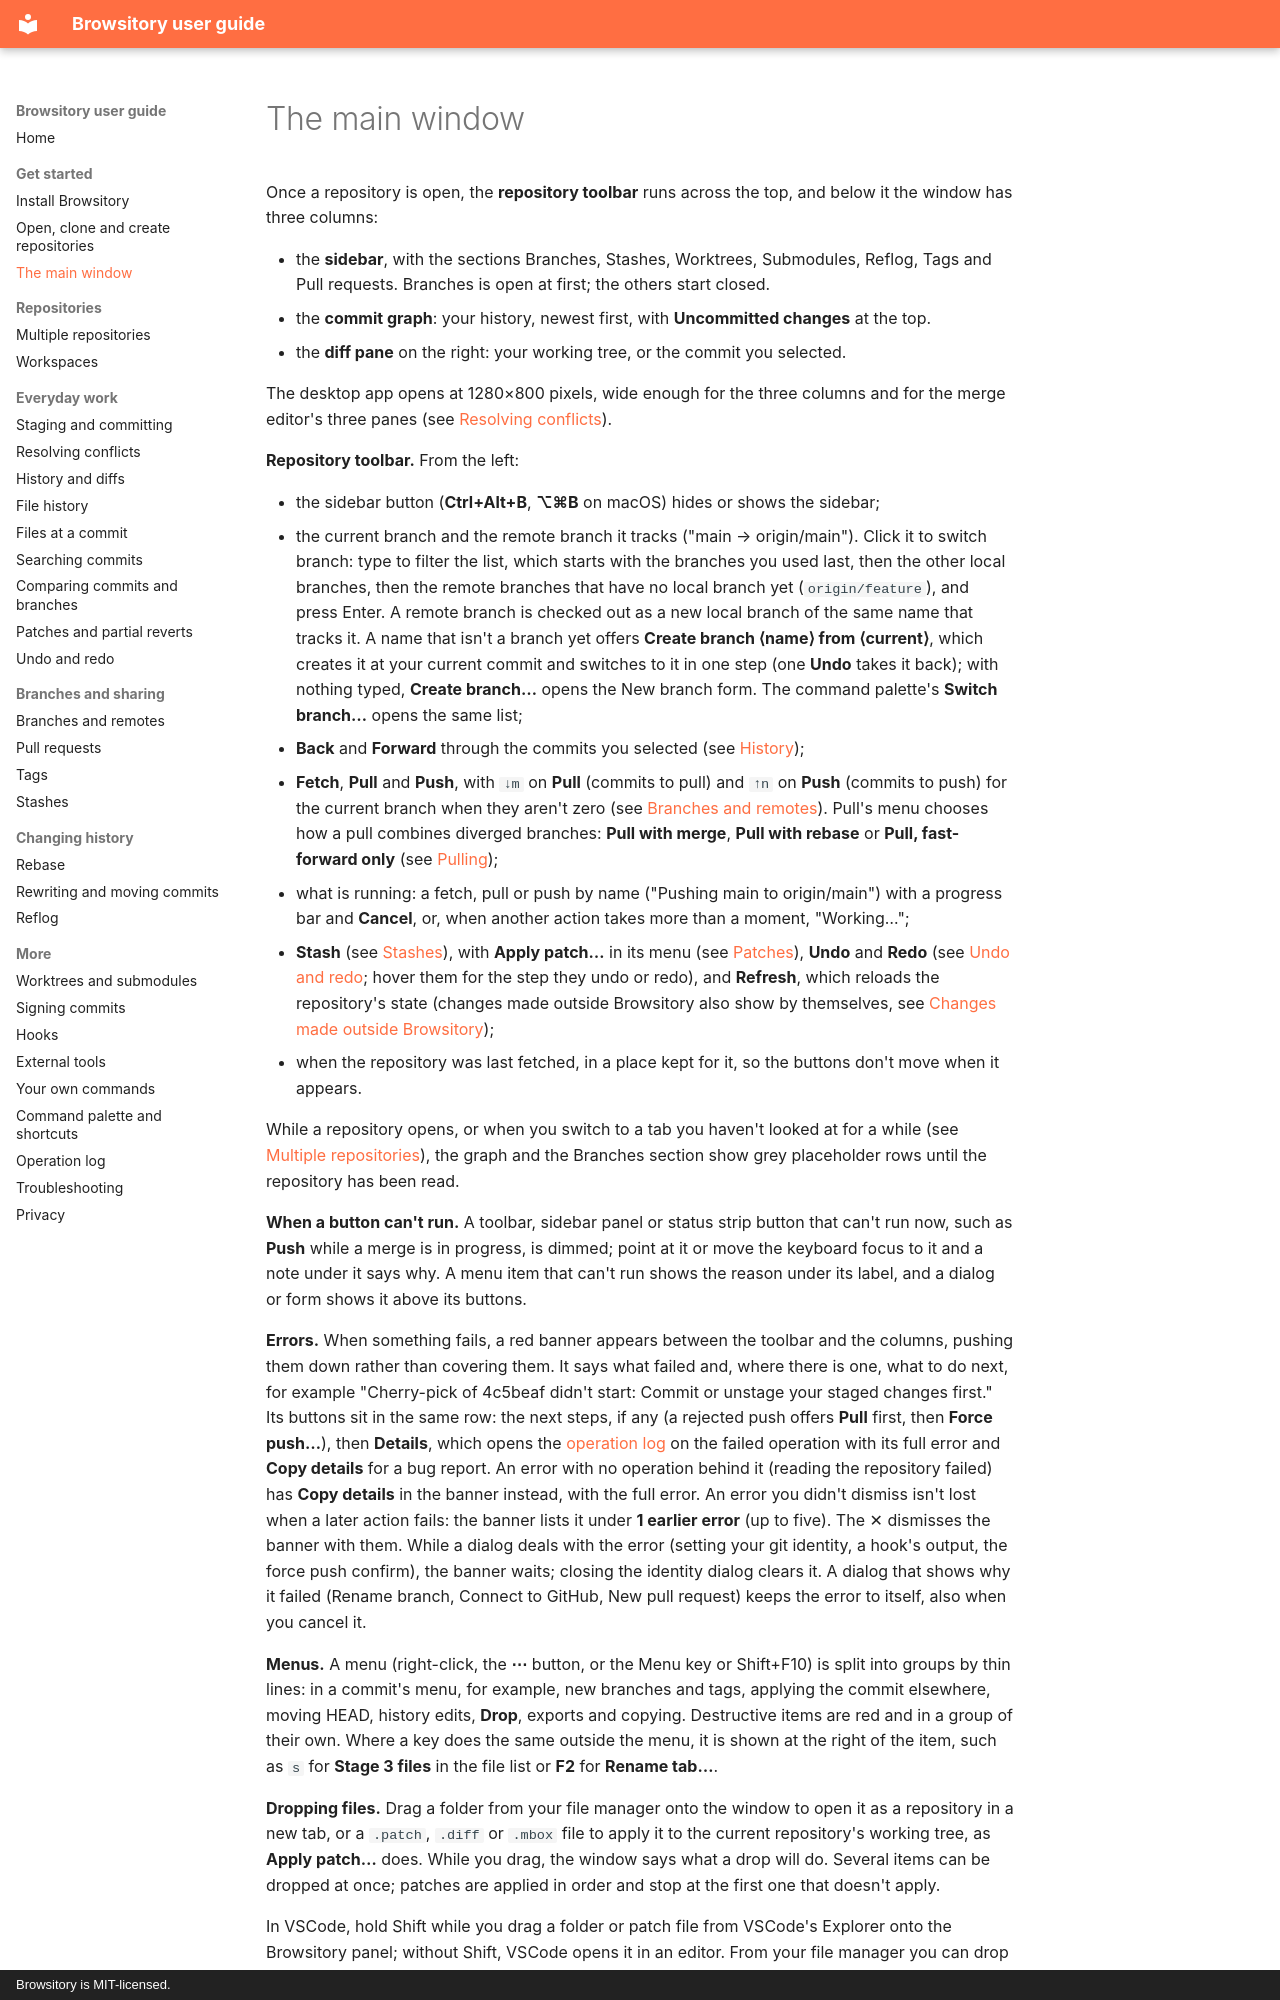

repository: rene-langer/browsitory · page: main-window/index.html · generator: mkdocs · copyright: Browsitory is MIT-licensed.

# The main window

Once a repository is open, the **repository toolbar** runs across the top, and below it the
window has three columns:

- the **sidebar**, with the sections Branches, Stashes, Worktrees, Submodules, Reflog, Tags and
  Pull requests. Branches is open at first; the others start closed.
- the **commit graph**: your history, newest first, with **Uncommitted changes** at the top.
- the **diff pane** on the right: your working tree, or the commit you selected.

The desktop app opens at 1280×800 pixels, wide enough for the three columns and for the merge
editor's three panes (see [Resolving conflicts](conflicts.md)).

**Repository toolbar.** From the left:

- the sidebar button (**Ctrl+Alt+B**, **⌥⌘B** on macOS) hides or shows the sidebar;
- the current branch and the remote branch it tracks ("main → origin/main"). Click it to
  switch branch: type to filter the list, which starts with the branches you used last, then
  the other local branches, then the remote branches that have no local branch yet
  (`origin/feature`), and press Enter. A remote branch is checked out as a new local branch of
  the same name that tracks it. A name that isn't a branch yet offers **Create branch ⟨name⟩
  from ⟨current⟩**, which creates it at your current commit and switches to it in one step (one
  **Undo** takes it back); with nothing typed, **Create branch…** opens the New branch form. The
  command palette's **Switch branch…** opens the same list;
- **Back** and **Forward** through the commits you selected (see [History](history.md));
- **Fetch**, **Pull** and **Push**, with `↓m` on **Pull** (commits to pull) and `↑n` on **Push**
  (commits to push) for the current branch when they aren't zero (see
  [Branches and remotes](branches-and-remotes.md)). Pull's menu chooses
  how a pull combines diverged branches: **Pull with merge**, **Pull with rebase** or **Pull,
  fast-forward only** (see [Pulling](branches-and-remotes.md#pulling));
- what is running: a fetch, pull or push by name ("Pushing main to origin/main") with a progress
  bar and **Cancel**, or, when another action takes more than a moment, "Working…";
- **Stash** (see [Stashes](stashes.md)), with **Apply patch…** in its menu (see
  [Patches](patches.md#apply-a-patch-file)), **Undo** and **Redo** (see
  [Undo and redo](undo-redo.md); hover them for the step they undo or redo), and **Refresh**, which reloads the
  repository's state (changes made outside Browsitory also show by themselves, see
  [Changes made outside Browsitory](tabs.md#changes-made-outside-browsitory));
- when the repository was last fetched, in a place kept for it, so the buttons don't move when
  it appears.

While a repository opens, or when you switch to a tab you haven't looked at for a while (see
[Multiple repositories](tabs.md)), the graph and the Branches section show grey placeholder rows
until the repository has been read.

**When a button can't run.** A toolbar, sidebar panel or status strip button that can't run
now, such as **Push** while a merge is in progress, is dimmed; point at it or move the keyboard
focus to it and a note under it says why. A menu item that can't run shows the reason under its
label, and a dialog or form shows it above its buttons.

**Errors.** When something fails, a red banner appears between the toolbar and the columns,
pushing them down rather than covering them. It says what failed and, where there is one, what
to do next, for example "Cherry-pick of 4c5beaf didn't start: Commit or unstage your staged
changes first." Its buttons sit in the same row: the next steps, if any (a rejected push offers
**Pull** first, then **Force push…**), then **Details**, which opens the
[operation log](operation-log.md) on the failed operation with its full error and **Copy
details** for a bug report. An error with no operation behind it (reading the repository failed)
has **Copy details** in the banner instead, with the full error. An error you didn't dismiss isn't lost when a later action fails: the
banner lists it under **1 earlier error** (up to five). The ✕ dismisses the banner with them.
While a dialog deals with the error (setting your git identity, a hook's output, the force push
confirm), the banner waits; closing the identity dialog clears it. A dialog that shows why it
failed (Rename branch, Connect to GitHub, New pull request) keeps the error to itself, also when
you cancel it.
